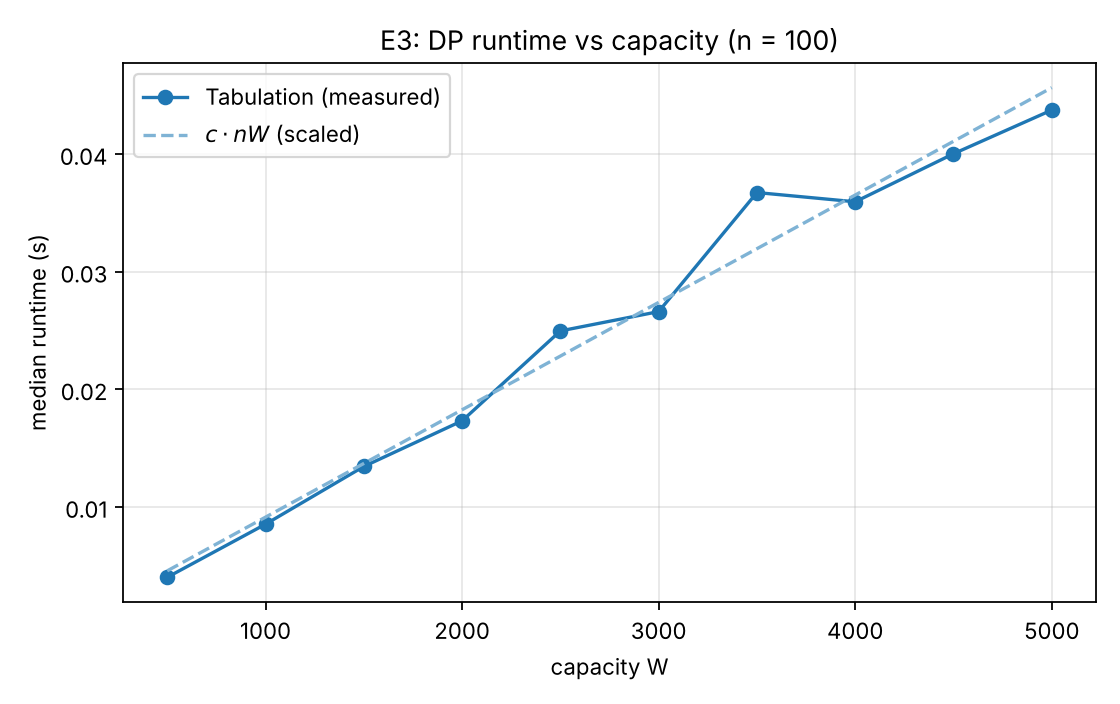

The data file committed next to this chart (first rows):
n, W, tabulation_s, cells, peak_kb, value
100, 500, 0.004015, 50000, 1213, 1970
100, 1000, 0.00853, 100000, 2978, 2635
100, 1500, 0.01343, 150000, 4827, 2651
100, 2000, 0.01732, 200000, 6675, 2651
100, 2500, 0.02496, 250000, 8522, 2651
100, 3000, 0.0266, 300000, 10370, 2651
100, 3500, 0.03672, 350000, 12218, 2651
100, 4000, 0.03594, 400000, 14065, 2651
100, 4500, 0.04002, 450000, 15913, 2651
100, 5000, 0.04373, 500000, 17760, 2651
